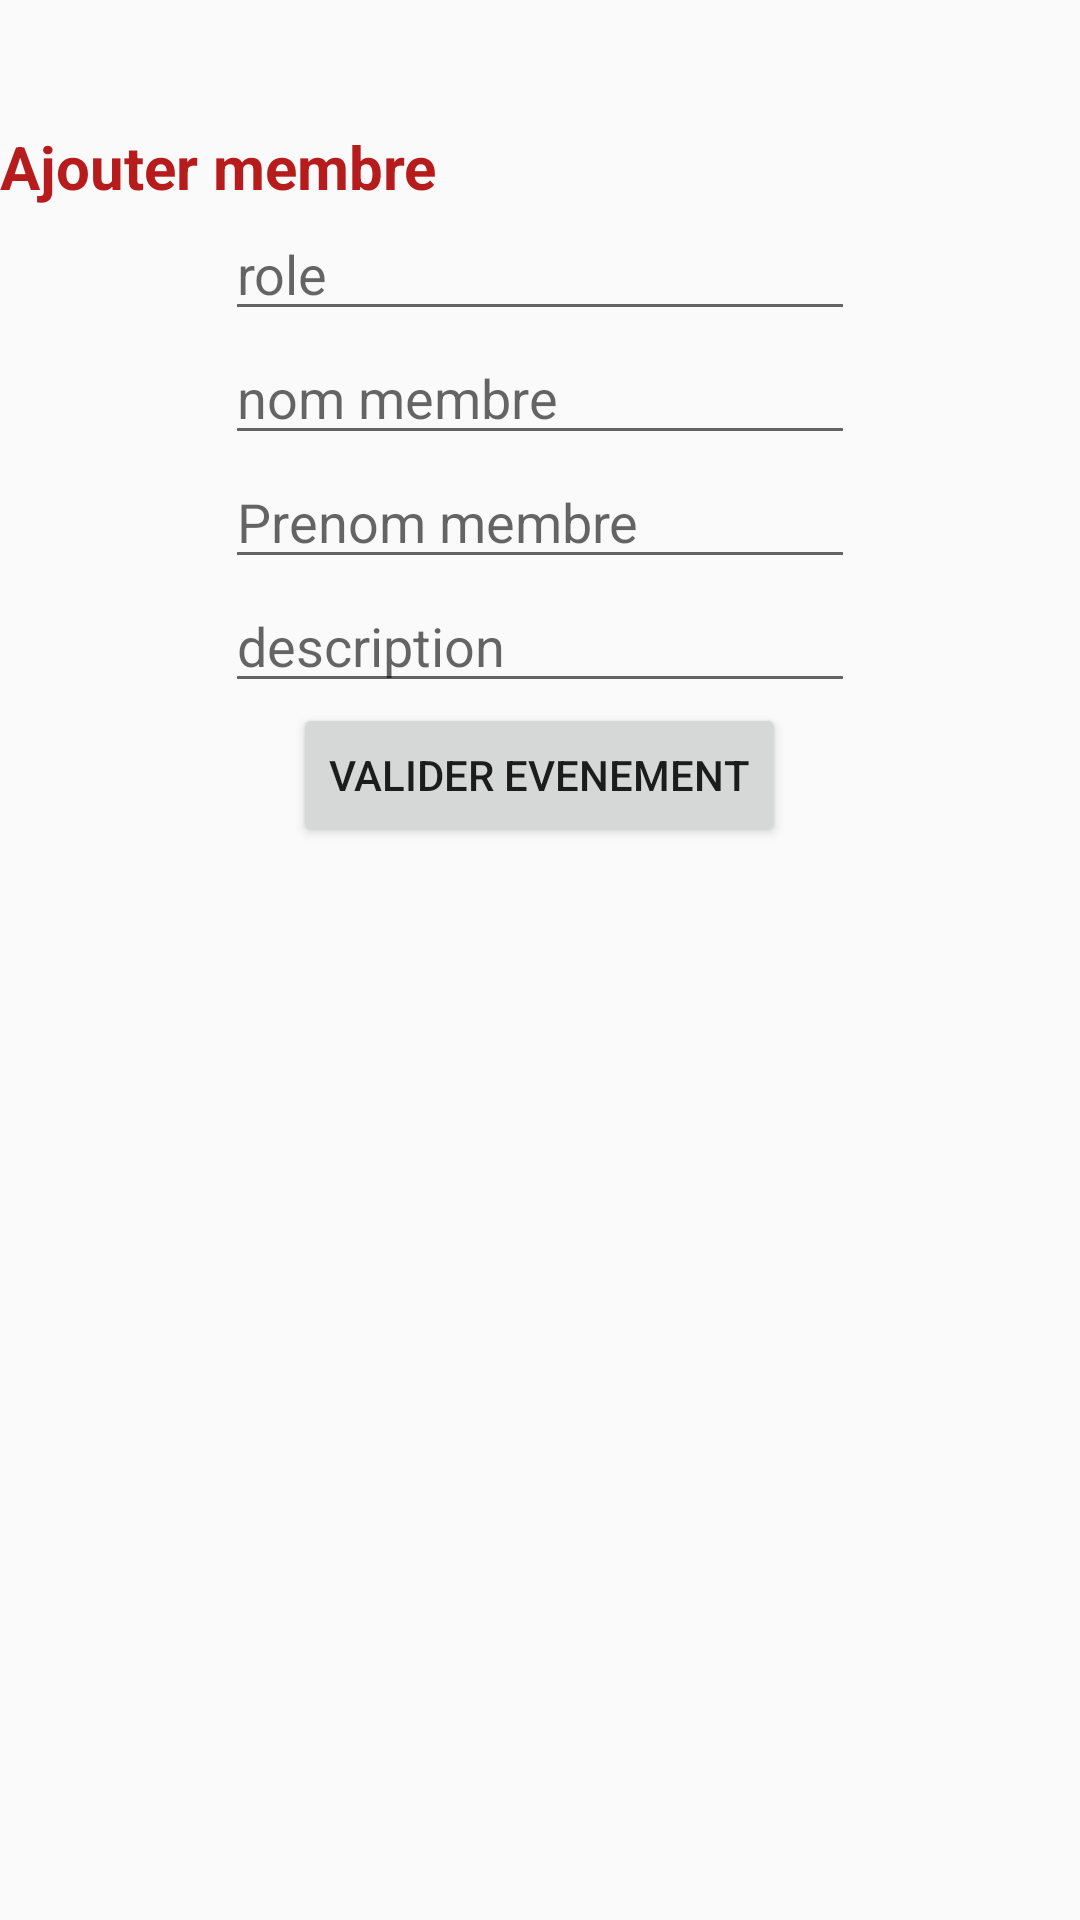

This screen was rendered from an Android layout file. Write that file and the resources it references.
<!-- AndroidManifest.xml: application theme AppTheme -->
<!-- res/layout/fragment_admin_menbres.xml -->
<RelativeLayout xmlns:android="http://schemas.android.com/apk/res/android"
    xmlns:tools="http://schemas.android.com/tools"
    android:layout_width="match_parent"
    android:layout_height="match_parent"
    tools:context="com.example.athi.rock.administrateur.Membre.MembreAdminFragment">

    <ScrollView
        android:layout_width="match_parent"
        android:layout_height="match_parent"
        android:layout_marginTop="42dp"
        android:layout_marginBottom="50dp">
        <RelativeLayout
            android:layout_width="match_parent"
            android:layout_height="match_parent">

            <TextView
                android:id="@+id/ajouterMembre"
                android:layout_width="match_parent"
                android:layout_height="wrap_content"
                android:layout_centerHorizontal="true"
                android:text="Ajouter membre"
                android:textColor="#B71C1C"
                android:textSize="20dp"
                android:textStyle="bold" />
            <EditText
                android:layout_width="wrap_content"
                android:layout_height="wrap_content"
                android:layout_centerHorizontal="true"
                android:layout_below="@id/ajouterMembre"
                android:id="@+id/id_role_membre_ajouter"
                android:hint="role"
                android:ems="10"
                android:inputType="text"/>
            <EditText
                android:layout_width="wrap_content"
                android:layout_height="wrap_content"
                android:layout_centerHorizontal="true"
                android:layout_below="@+id/id_role_membre_ajouter"
                android:id="@+id/id_nom_membre_ajouter"
                android:hint="nom membre"
                android:inputType="text"
                android:maxLength="30"
                android:ems="10"/>
            <EditText
                android:layout_width="wrap_content"
                android:layout_height="wrap_content"
                android:layout_centerHorizontal="true"
                android:layout_below="@id/id_nom_membre_ajouter"
                android:id="@+id/id_prenom_membre_ajouter"
                android:hint="Prenom membre"
                android:ems="10"
                android:inputType="textMultiLine"/>
            <EditText
                android:layout_width="wrap_content"
                android:layout_height="wrap_content"
                android:layout_centerHorizontal="true"
                android:layout_below="@id/id_prenom_membre_ajouter"
                android:id="@+id/id_description_membre_ajouter"
                android:hint="description"
                android:ems="10"
                android:inputType="text"/>

            <Button
                android:layout_width="wrap_content"
                android:layout_height="wrap_content"
                android:text="Valider Evenement"
                android:layout_centerHorizontal="true"
                android:layout_below="@id/id_description_membre_ajouter"
                android:id="@+id/btnValider_membre_ajouter"/>
        </RelativeLayout>
    </ScrollView>


</RelativeLayout>
<!-- resources referenced by this layout -->
<resources>
  <style name="AppTheme" parent="Theme.AppCompat.Light.DarkActionBar">
          
          <item name="colorPrimary">@color/colorPrimary</item>
          <item name="colorPrimaryDark">@color/colorPrimaryDark</item>
          <item name="colorAccent">@color/colorAccent</item>
      </style>
  <color name="colorPrimary">#FFB300</color>
  <color name="colorPrimaryDark">#BDBDBD</color>
  <color name="colorAccent">#B71C1C</color>
</resources>
